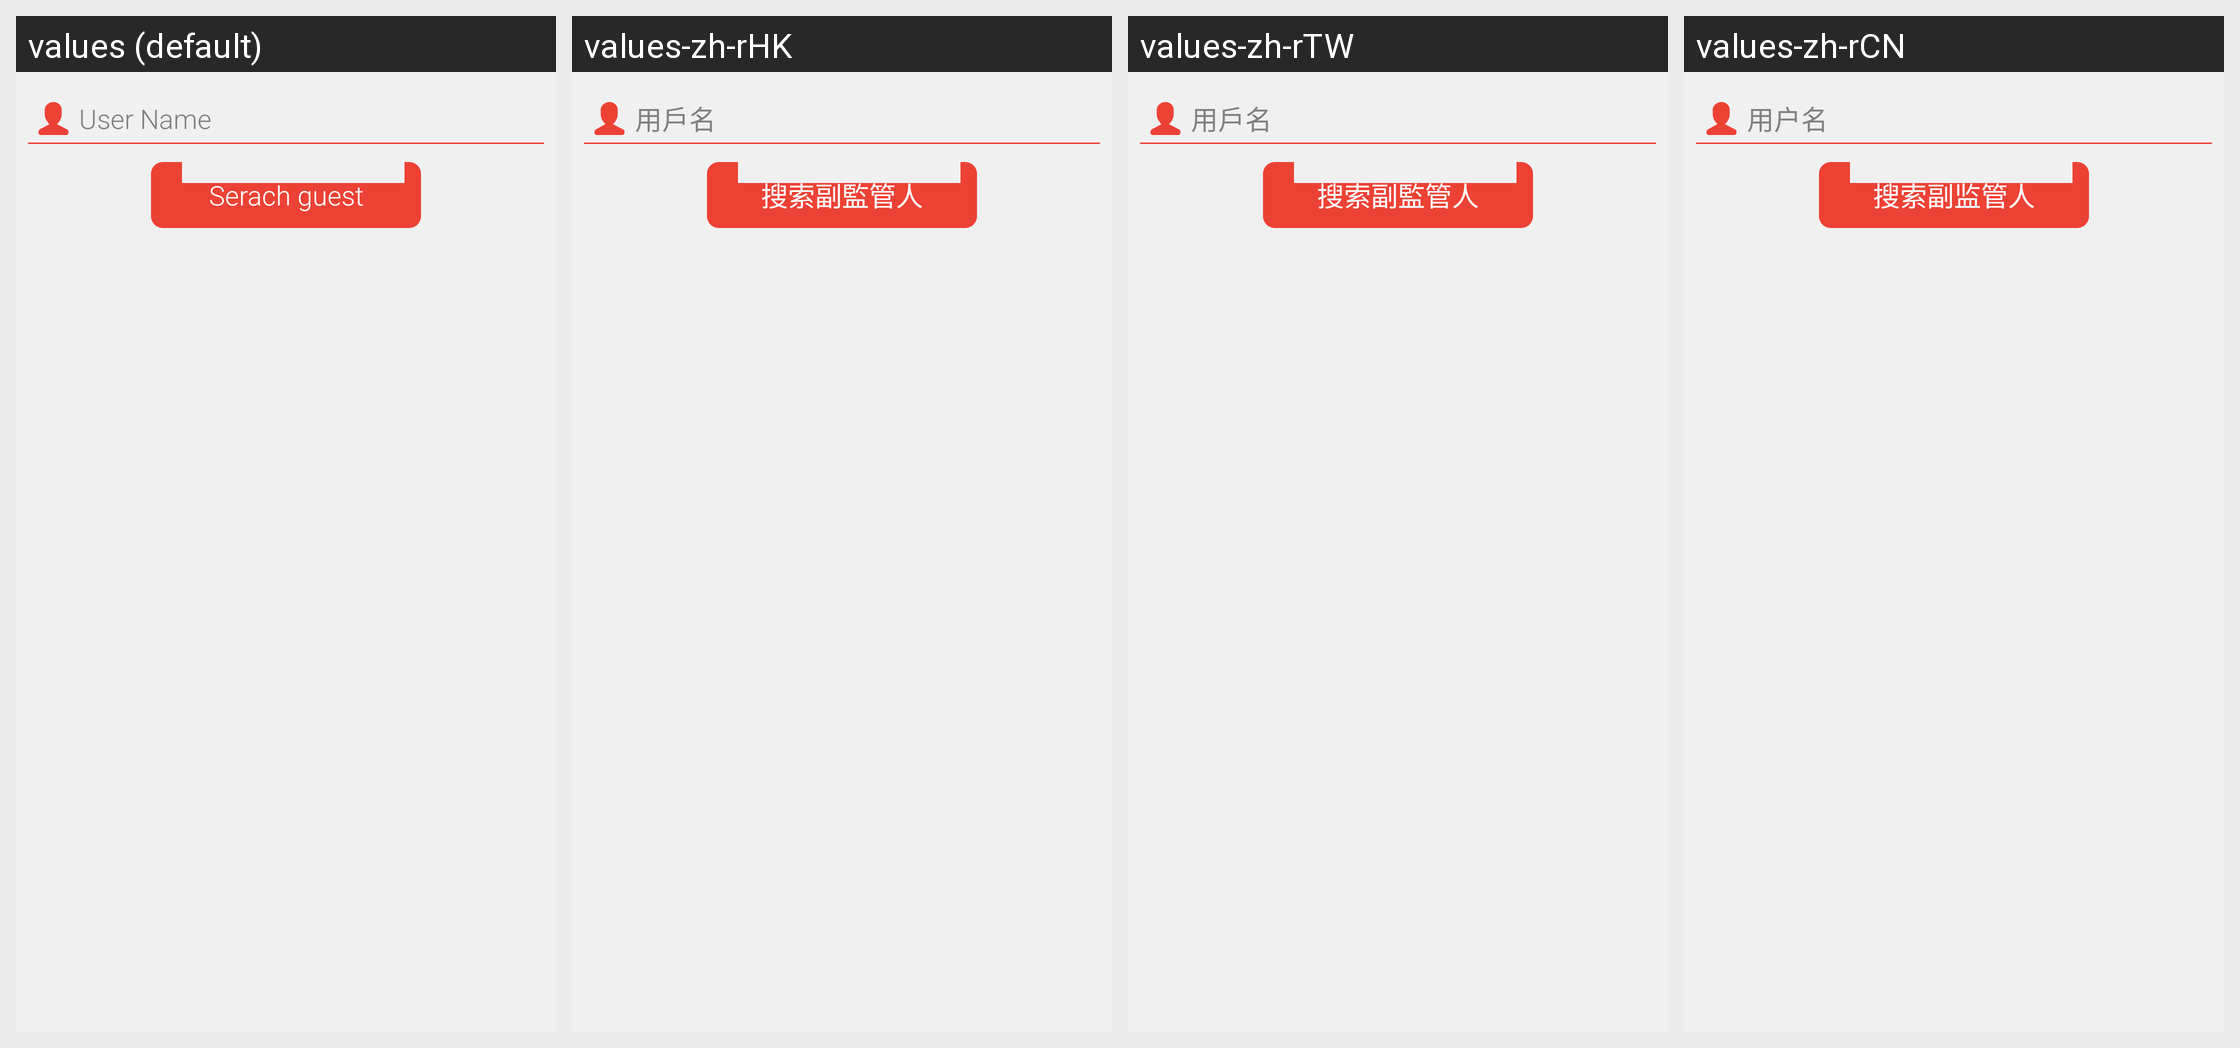

Strings drawn on this Android screen and how each of the app's shown locales translates them:
Android screen res/layout/activity_search_guest_list.xml rendered under 4 locales, left to right: values (default), values-zh-rHK, values-zh-rTW, values-zh-rCN. Device: Nexus 5 (rendered at 1080×1920; each locale shown at half size, 540×960, under a caption strip naming it); theme AppTheme.
Strings drawn on this screen, with the default value and each locale's value (text and hints the layout hard-codes, and strings that could not be matched under every locale, appear in the picture but are not listed):

text_user_name
  values: User Name
  values-zh-rHK: 用戶名
  values-zh-rTW: 用戶名
  values-zh-rCN: 用户名

btn_search_new_guest
  values: Serach guest
  values-zh-rHK: 搜索副監管人
  values-zh-rTW: 搜索副監管人
  values-zh-rCN: 搜索副监管人
